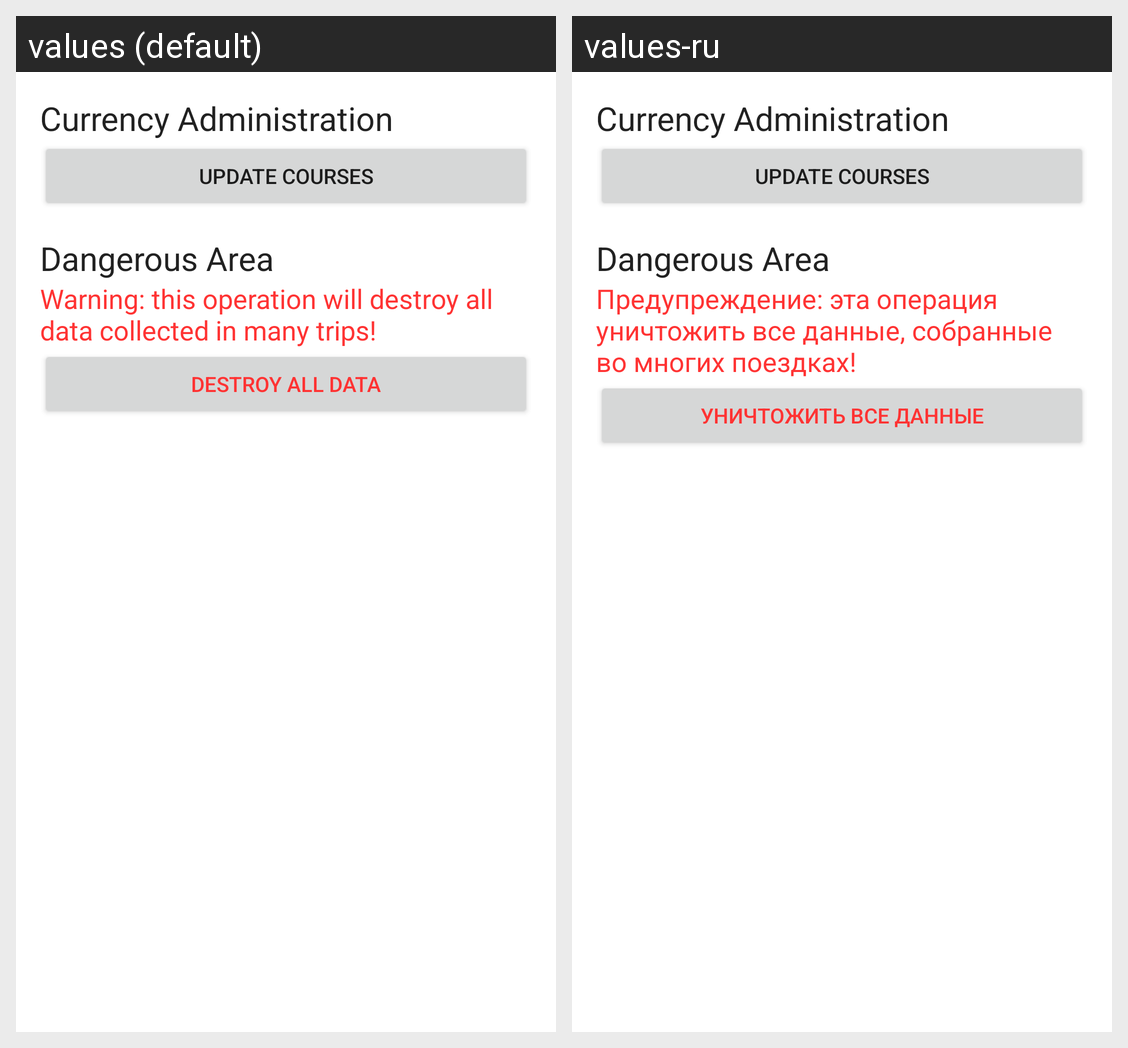

Translations of the strings shown on this Android screen, per locale in the grid:
Android screen res/layout/activity_admin.xml rendered under 2 locales, left to right: values (default), values-ru. Device: Nexus 5 (rendered at 1080×1920; each locale shown at half size, 540×960, under a caption strip naming it); theme Theme.MaterialComponents.DayNight.NoActionBar.
Strings drawn on this screen, with the default value and each locale's value (text and hints the layout hard-codes, and strings that could not be matched under every locale, appear in the picture but are not listed):

WipeDataWarning
  values: Warning: this operation will destroy all data collected in many trips!
  values-ru: Предупреждение: эта операция уничтожить все данные, собранные во многих поездках!

DestroyData
  values: Destroy All Data
  values-ru: Уничтожить все данные
